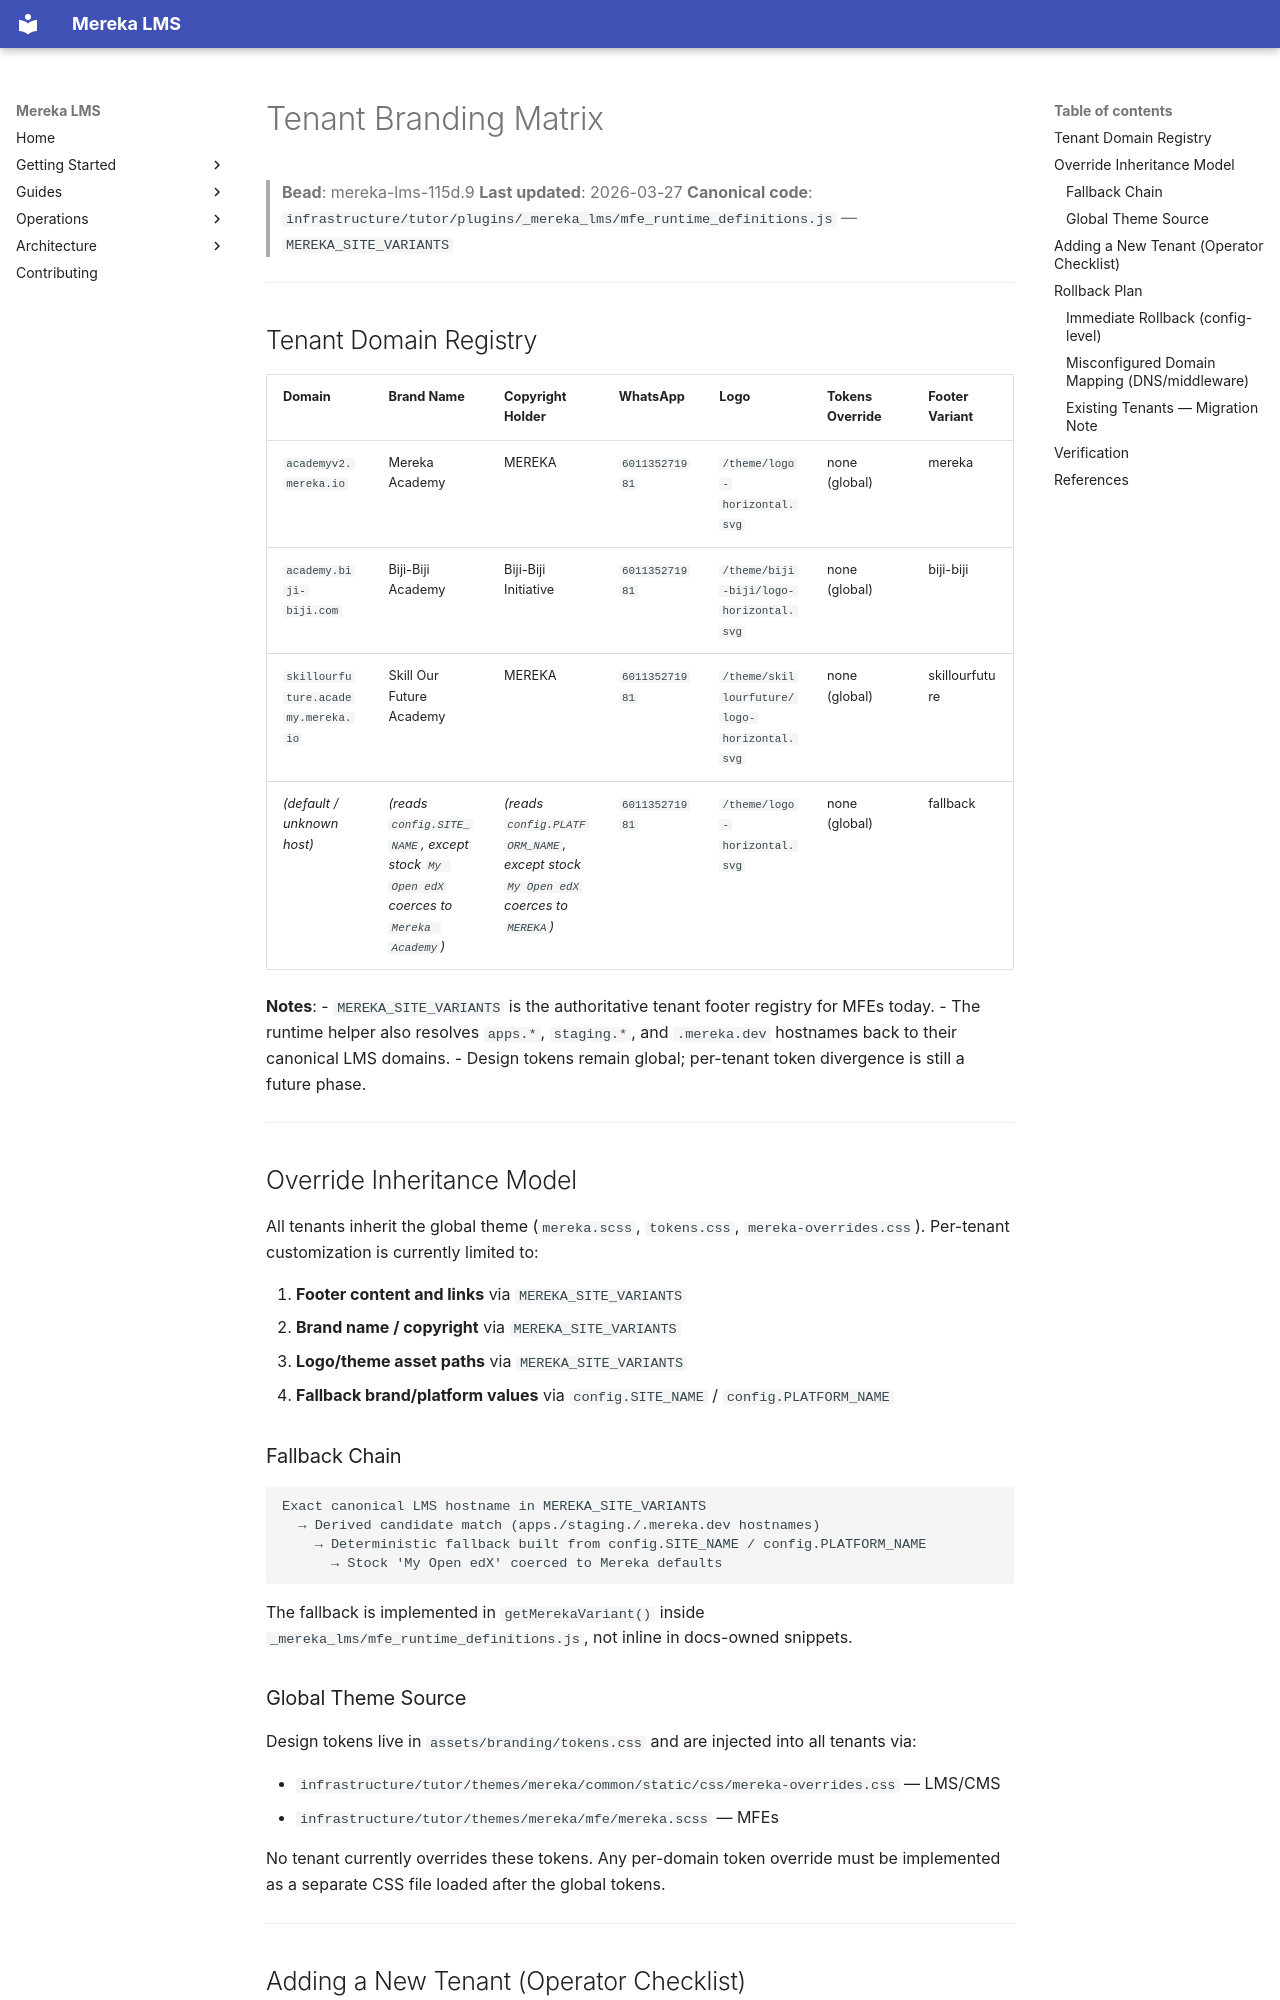

repository: lifeofgurpreet/mereka-lms-prototype · page: reference/operations/TENANT_BRANDING_MATRIX/index.html · generator: mkdocs

# Tenant Branding Matrix

> **Bead**: mereka-lms-115d.9
> **Last updated**: 2026-03-27
> **Canonical code**: `infrastructure/tutor/plugins/_mereka_lms/mfe_runtime_definitions.js` — `MEREKA_SITE_VARIANTS`

---

## Tenant Domain Registry

| Domain | Brand Name | Copyright Holder | WhatsApp | Logo | Tokens Override | Footer Variant |
|--------|-----------|-----------------|----------|------|----------------|---------------|
| `academyv2.mereka.io` | Mereka Academy | MEREKA | `601135271981` | `/theme/logo-horizontal.svg` | none (global) | mereka |
| `academy.biji-biji.com` | Biji-Biji Academy | Biji-Biji Initiative | `601135271981` | `/theme/biji-biji/logo-horizontal.svg` | none (global) | biji-biji |
| `skillourfuture.academy.mereka.io` | Skill Our Future Academy | MEREKA | `601135271981` | `/theme/skillourfuture/logo-horizontal.svg` | none (global) | skillourfuture |
| *(default / unknown host)* | *(reads `config.SITE_NAME`, except stock `My Open edX` coerces to `Mereka Academy`)* | *(reads `config.PLATFORM_NAME`, except stock `My Open edX` coerces to `MEREKA`)* | `601135271981` | `/theme/logo-horizontal.svg` | none (global) | fallback |

**Notes**:
- `MEREKA_SITE_VARIANTS` is the authoritative tenant footer registry for MFEs today.
- The runtime helper also resolves `apps.*`, `staging.*`, and `.mereka.dev` hostnames back to their canonical LMS domains.
- Design tokens remain global; per-tenant token divergence is still a future phase.

---

## Override Inheritance Model

All tenants inherit the global theme (`mereka.scss`, `tokens.css`, `mereka-overrides.css`).
Per-tenant customization is currently limited to:

1. **Footer content and links** via `MEREKA_SITE_VARIANTS`
2. **Brand name / copyright** via `MEREKA_SITE_VARIANTS`
3. **Logo/theme asset paths** via `MEREKA_SITE_VARIANTS`
4. **Fallback brand/platform values** via `config.SITE_NAME` / `config.PLATFORM_NAME`

### Fallback Chain

```text
Exact canonical LMS hostname in MEREKA_SITE_VARIANTS
  → Derived candidate match (apps./staging./.mereka.dev hostnames)
    → Deterministic fallback built from config.SITE_NAME / config.PLATFORM_NAME
      → Stock 'My Open edX' coerced to Mereka defaults
```

The fallback is implemented in `getMerekaVariant()` inside
`_mereka_lms/mfe_runtime_definitions.js`, not inline in docs-owned snippets.

### Global Theme Source

Design tokens live in `assets/branding/tokens.css` and are injected into all tenants via:

- `infrastructure/tutor/themes/mereka/common/static/css/mereka-overrides.css` — LMS/CMS
- `infrastructure/tutor/themes/mereka/mfe/mereka.scss` — MFEs

No tenant currently overrides these tokens. Any per-domain token override must be implemented
as a separate CSS file loaded after the global tokens.

---
